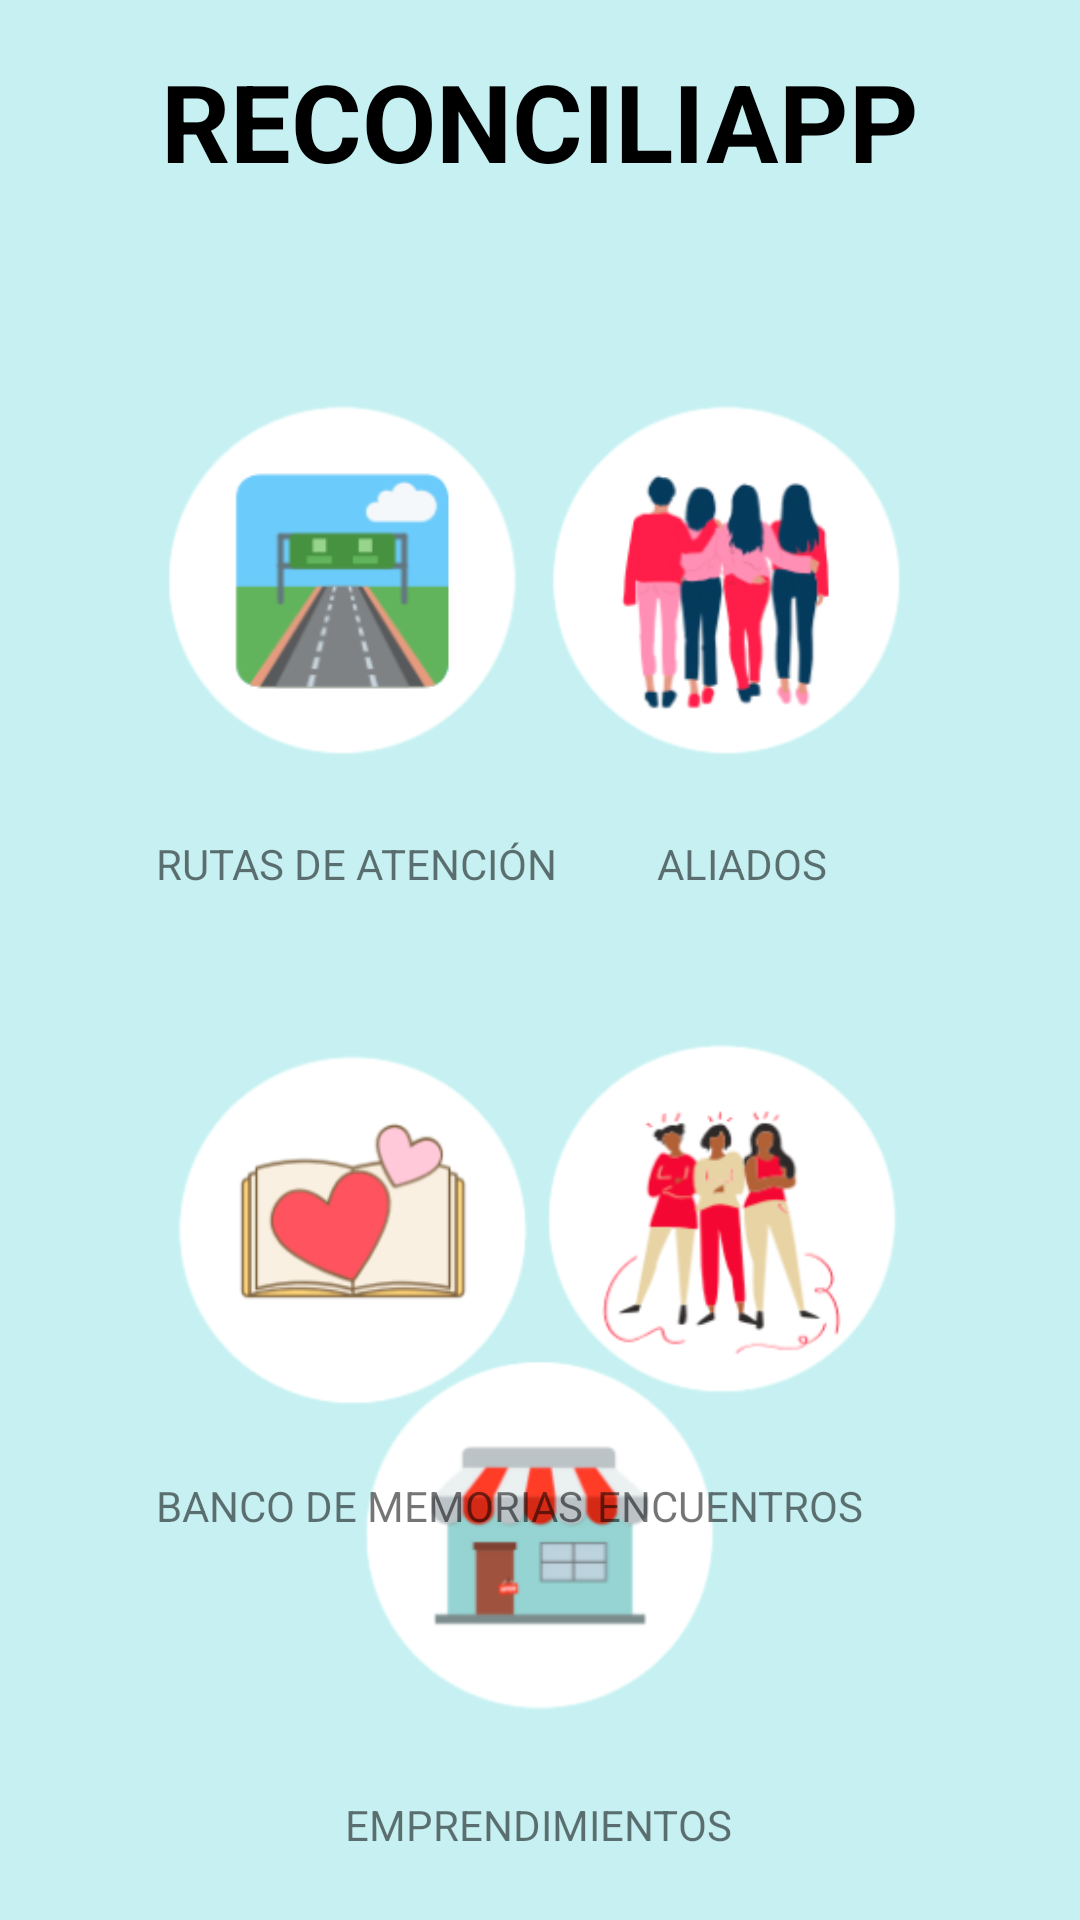

This screen was rendered from an Android layout file. Write that file and the resources it references.
<!-- AndroidManifest.xml: application theme Theme.Reconciliapp -->
<!-- res/layout/activity_main_page.xml -->
<?xml version="1.0" encoding="utf-8"?>
<androidx.constraintlayout.widget.ConstraintLayout xmlns:android="http://schemas.android.com/apk/res/android"
    xmlns:app="http://schemas.android.com/apk/res-auto"
    xmlns:tools="http://schemas.android.com/tools"
    android:layout_width="match_parent"
    android:layout_height="match_parent"
    android:background="@color/primaryColor"
    tools:context=".MainPage">

    <TextView
        android:id="@+id/titleMainPage"
        android:layout_width="wrap_content"
        android:layout_height="wrap_content"
        android:layout_marginTop="16dp"
        android:text="@string/app_name_upper_case"
        android:textColor="#000000"
        android:textSize="36sp"
        android:textStyle="bold"
        app:layout_constraintEnd_toEndOf="parent"
        app:layout_constraintStart_toStartOf="parent"
        app:layout_constraintTop_toTopOf="parent" />

    <ImageView
        android:id="@+id/imageButtonAllies"
        android:layout_width="130dp"
        android:layout_height="130dp"
        android:layout_marginTop="64dp"
        android:layout_marginEnd="52dp"
        android:onClick="sendToAliados"
        app:layout_constraintEnd_toEndOf="parent"
        app:layout_constraintTop_toBottomOf="@+id/titleMainPage"
        app:srcCompat="@mipmap/aliado" />

    <ImageView
        android:id="@+id/imageButtonBank"
        android:layout_width="130dp"
        android:layout_height="130dp"
        android:layout_marginStart="52dp"
        android:layout_marginTop="84dp"
        android:onClick="sendToBanco"
        app:layout_constraintStart_toStartOf="parent"
        app:layout_constraintTop_toBottomOf="@+id/imageButtonRoute"
        app:srcCompat="@mipmap/banco" />

    <ImageView
        android:id="@+id/imageButtonShop"
        android:layout_width="130dp"
        android:layout_height="130dp"
        android:layout_marginBottom="60dp"
        app:layout_constraintBottom_toBottomOf="parent"
        app:layout_constraintEnd_toEndOf="parent"
        app:layout_constraintHorizontal_bias="0.498"
        app:layout_constraintStart_toStartOf="parent"
        app:srcCompat="@mipmap/emprendimiento" />

    <ImageView
        android:id="@+id/imageButtonMeeting"
        android:layout_width="130dp"
        android:layout_height="130dp"
        android:layout_marginTop="84dp"
        android:layout_marginEnd="52dp"
        android:clickable="true"
        android:onClick="sendEncuentros"
        app:layout_constraintEnd_toEndOf="parent"
        app:layout_constraintTop_toBottomOf="@+id/imageButtonAllies"
        app:srcCompat="@mipmap/encuentro" />

    <ImageView
        android:id="@+id/imageButtonRoute"
        android:layout_width="130dp"
        android:layout_height="130dp"
        android:layout_marginStart="52dp"
        android:layout_marginTop="64dp"
        android:onClick="sendToRutaDeAtencion"
        app:layout_constraintStart_toStartOf="parent"
        app:layout_constraintTop_toBottomOf="@+id/titleMainPage"
        app:srcCompat="@mipmap/ruta" />

    <TextView
        android:id="@+id/textViewRoute"
        android:layout_width="wrap_content"
        android:layout_height="wrap_content"
        android:layout_marginStart="52dp"
        android:layout_marginTop="20dp"
        android:text="RUTAS DE ATENCIÓN"
        app:layout_constraintStart_toStartOf="parent"
        app:layout_constraintTop_toBottomOf="@+id/imageButtonRoute" />

    <TextView
        android:id="@+id/textViewAllies"
        android:layout_width="wrap_content"
        android:layout_height="wrap_content"
        android:layout_marginTop="20dp"
        android:layout_marginEnd="84dp"
        android:text="ALIADOS"
        app:layout_constraintEnd_toEndOf="parent"
        app:layout_constraintTop_toBottomOf="@+id/imageButtonAllies" />

    <TextView
        android:id="@+id/textViewBank"
        android:layout_width="wrap_content"
        android:layout_height="wrap_content"
        android:layout_marginStart="52dp"
        android:layout_marginTop="20dp"
        android:text="BANCO DE MEMORIAS"
        app:layout_constraintStart_toStartOf="parent"
        app:layout_constraintTop_toBottomOf="@+id/imageButtonBank" />

    <TextView
        android:id="@+id/textViewMeeting"
        android:layout_width="wrap_content"
        android:layout_height="wrap_content"
        android:layout_marginTop="20dp"
        android:layout_marginEnd="72dp"
        android:text="ENCUENTROS"
        app:layout_constraintEnd_toEndOf="parent"
        app:layout_constraintTop_toBottomOf="@+id/imageButtonMeeting" />

    <TextView
        android:id="@+id/textViewHistories"
        android:layout_width="wrap_content"
        android:layout_height="wrap_content"
        android:layout_marginTop="20dp"
        android:layout_marginBottom="24dp"
        android:text="EMPRENDIMIENTOS"
        app:layout_constraintBottom_toBottomOf="parent"
        app:layout_constraintEnd_toEndOf="parent"
        app:layout_constraintHorizontal_bias="0.498"
        app:layout_constraintStart_toStartOf="parent"
        app:layout_constraintTop_toBottomOf="@+id/imageButtonShop" />


</androidx.constraintlayout.widget.ConstraintLayout>
<!-- resources referenced by this layout -->
<resources>
  <color name="primaryColor">#C6F0F1</color>
  <!-- mipmap aliado: png bitmap (mipmap-xxxhdpi, 17800 bytes) -->
  <!-- mipmap banco: png bitmap (mipmap-xxxhdpi, 11991 bytes) -->
  <!-- mipmap emprendimiento: png bitmap (mipmap-xxxhdpi, 10715 bytes) -->
  <!-- mipmap encuentro: png bitmap (mipmap-xxxhdpi, 17232 bytes) -->
  <!-- mipmap ruta: png bitmap (mipmap-xxxhdpi, 11311 bytes) -->
  <string name="app_name_upper_case">RECONCILIAPP</string>
  <style name="Theme.Reconciliapp" parent="Theme.MaterialComponents.DayNight.NoActionBar">
          
          <item name="colorPrimary">@color/primaryColor</item>
          <item name="colorPrimaryVariant">@color/primaryDarkColor</item>
          <item name="colorOnPrimary">@color/primaryLightColor</item>
          
          <item name="colorSecondary">@color/secondaryColor</item>
          <item name="colorSecondaryVariant">@color/secondaryLightColor</item>
          <item name="colorOnSecondary">@color/secondaryDarkColor</item>
          
          <item name="android:statusBarColor" tools:targetApi="l">?attr/colorPrimaryVariant</item>
  
          
  
      </style>
  <color name="primaryDarkColor">#95bdbe</color>
  <color name="primaryLightColor">#f9ffff</color>
  <color name="secondaryColor">#f89ab1</color>
  <color name="secondaryLightColor">#ffcce3</color>
  <color name="secondaryDarkColor">#c36a82</color>
</resources>
